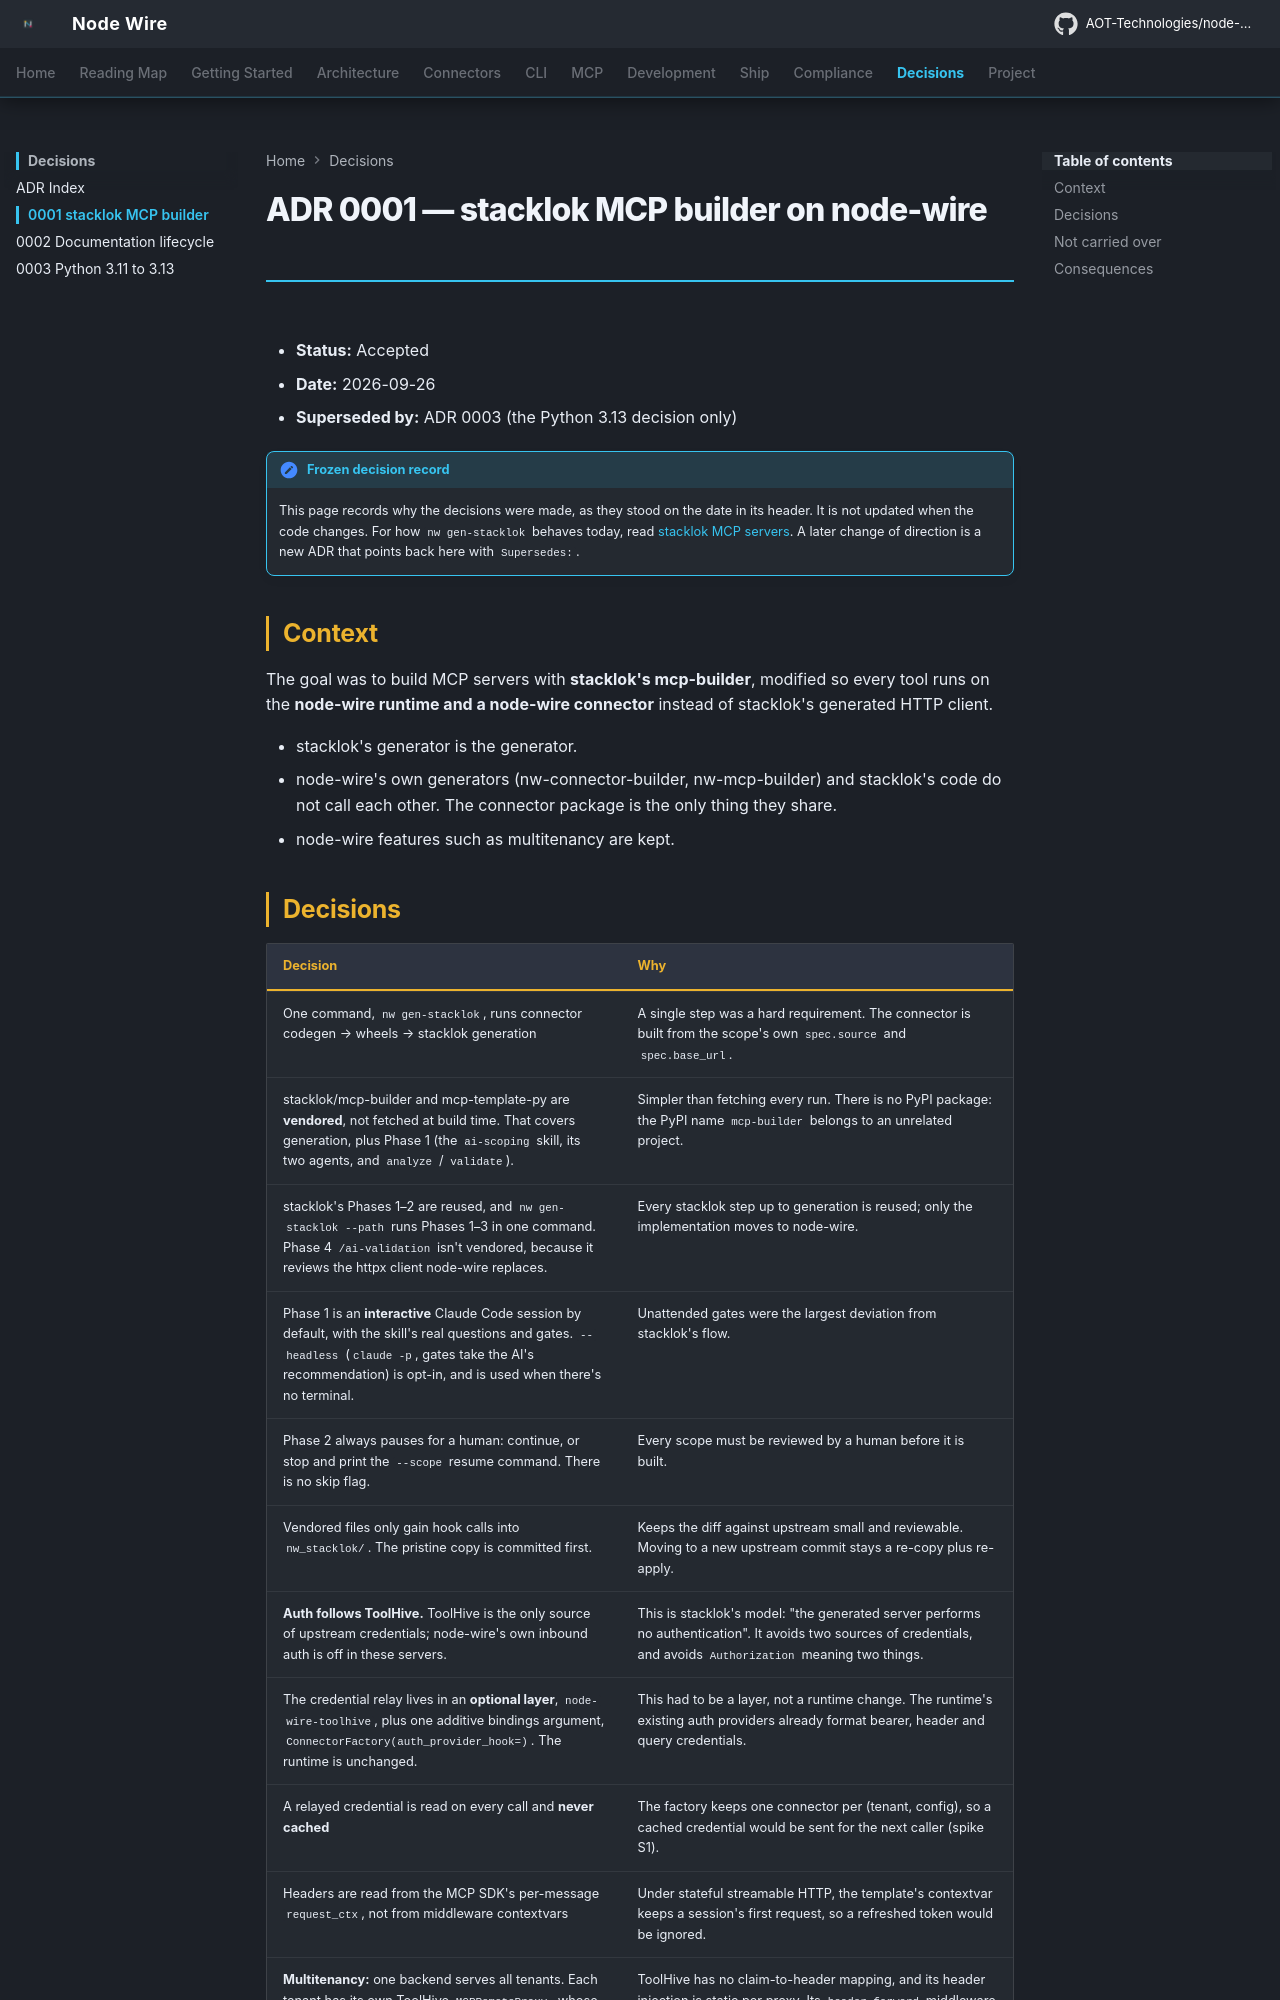

repository: AOT-Technologies/node-wire · page: adr/0001-stacklok-mcp-builder-on-node-wire/index.html · generator: mkdocs

<!--
SPDX-FileCopyrightText: 2026 AOT Technologies

SPDX-License-Identifier: Apache-2.0
-->

# ADR 0001 — stacklok MCP builder on node-wire

- **Status:** Accepted
- **Date:** 2026-09-26
- **Superseded by:** ADR 0003 (the Python 3.13 decision only)

!!! note "Frozen decision record"
    This page records why the decisions were made, as they stood on the date in its header. It is not
    updated when the code changes. For how `nw gen-stacklok` behaves today, read
    [stacklok MCP servers](../stacklok-mcp-servers.md). A later change of direction is a new ADR
    that points back here with `Supersedes:`.

## Context

The goal was to build MCP servers with **stacklok's mcp-builder**, modified so every tool runs on the
**node-wire runtime and a node-wire connector** instead of stacklok's generated HTTP client.

- stacklok's generator is the generator.
- node-wire's own generators (nw-connector-builder, nw-mcp-builder) and stacklok's code do not call
  each other. The connector package is the only thing they share.
- node-wire features such as multitenancy are kept.
